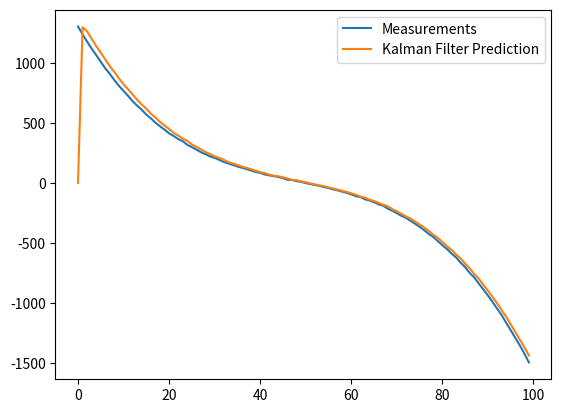

Python code for this plot:
import numpy as np

class KalmanFilter(object):
    def __init__(self, F = None, B = None, H = None, Q = None, R = None, P = None, x0 = None):

        self.n = F.shape[1]
        self.m = H.shape[1]

        self.F = F
        self.H = H
        self.B = 0 if B is None else B
        self.Q = np.eye(self.n) if Q is None else Q
        self.R = np.eye(self.n) if R is None else R
        self.P = np.eye(self.n) if P is None else P
        self.x = np.zeros((self.n, 1)) if x0 is None else x0

    def predict(self, u = 0):
        self.x = np.dot(self.F, self.x) + np.dot(self.B, u)
        self.P = np.dot(np.dot(self.F, self.P), self.F.T) + self.Q
        return self.x

    def update(self, z):
        y = z - np.dot(self.H, self.x)
        S = self.R + np.dot(self.H, np.dot(self.P, self.H.T))
        K = np.dot(np.dot(self.P, self.H.T), np.linalg.inv(S))
        self.x = self.x + np.dot(K, y)
        I = np.eye(self.n)
        self.P = np.dot(np.dot(I - np.dot(K, self.H), self.P), 
        	(I - np.dot(K, self.H)).T) + np.dot(np.dot(K, self.R), K.T)

def main():
	dt = 1.0/100
	F = np.array([[1, dt, 0], [0, 1, dt], [0, 0, 1]])
	H = np.array([1, 0, 0]).reshape(1, 3)
	Q = np.array([[20, 30, 0.0], [40, 20, 0.0], [0.0, 0.0, 0.0]])
	R = np.array([0.5]).reshape(1, 1)

	x = np.linspace(-10, 10, 100)
	measurements = - (x**3 + x**2 + x*40 - 2)  + np.random.normal(0, 2, 100)

	kalman = KalmanFilter(F = F, H = H, Q = Q, R = R)
	predictions = []

	for z in measurements:
		predictions.append(np.dot(H,  kalman.predict())[0])
		kalman.update(z)

	import matplotlib.pyplot as plt
	plt.plot(range(len(measurements)), measurements, label = 'Measurements')
	plt.plot(range(len(predictions)), np.array(predictions), label = 'Kalman Filter Prediction')
	plt.legend()
	plt.show()

if __name__ == '__main__':
    main()